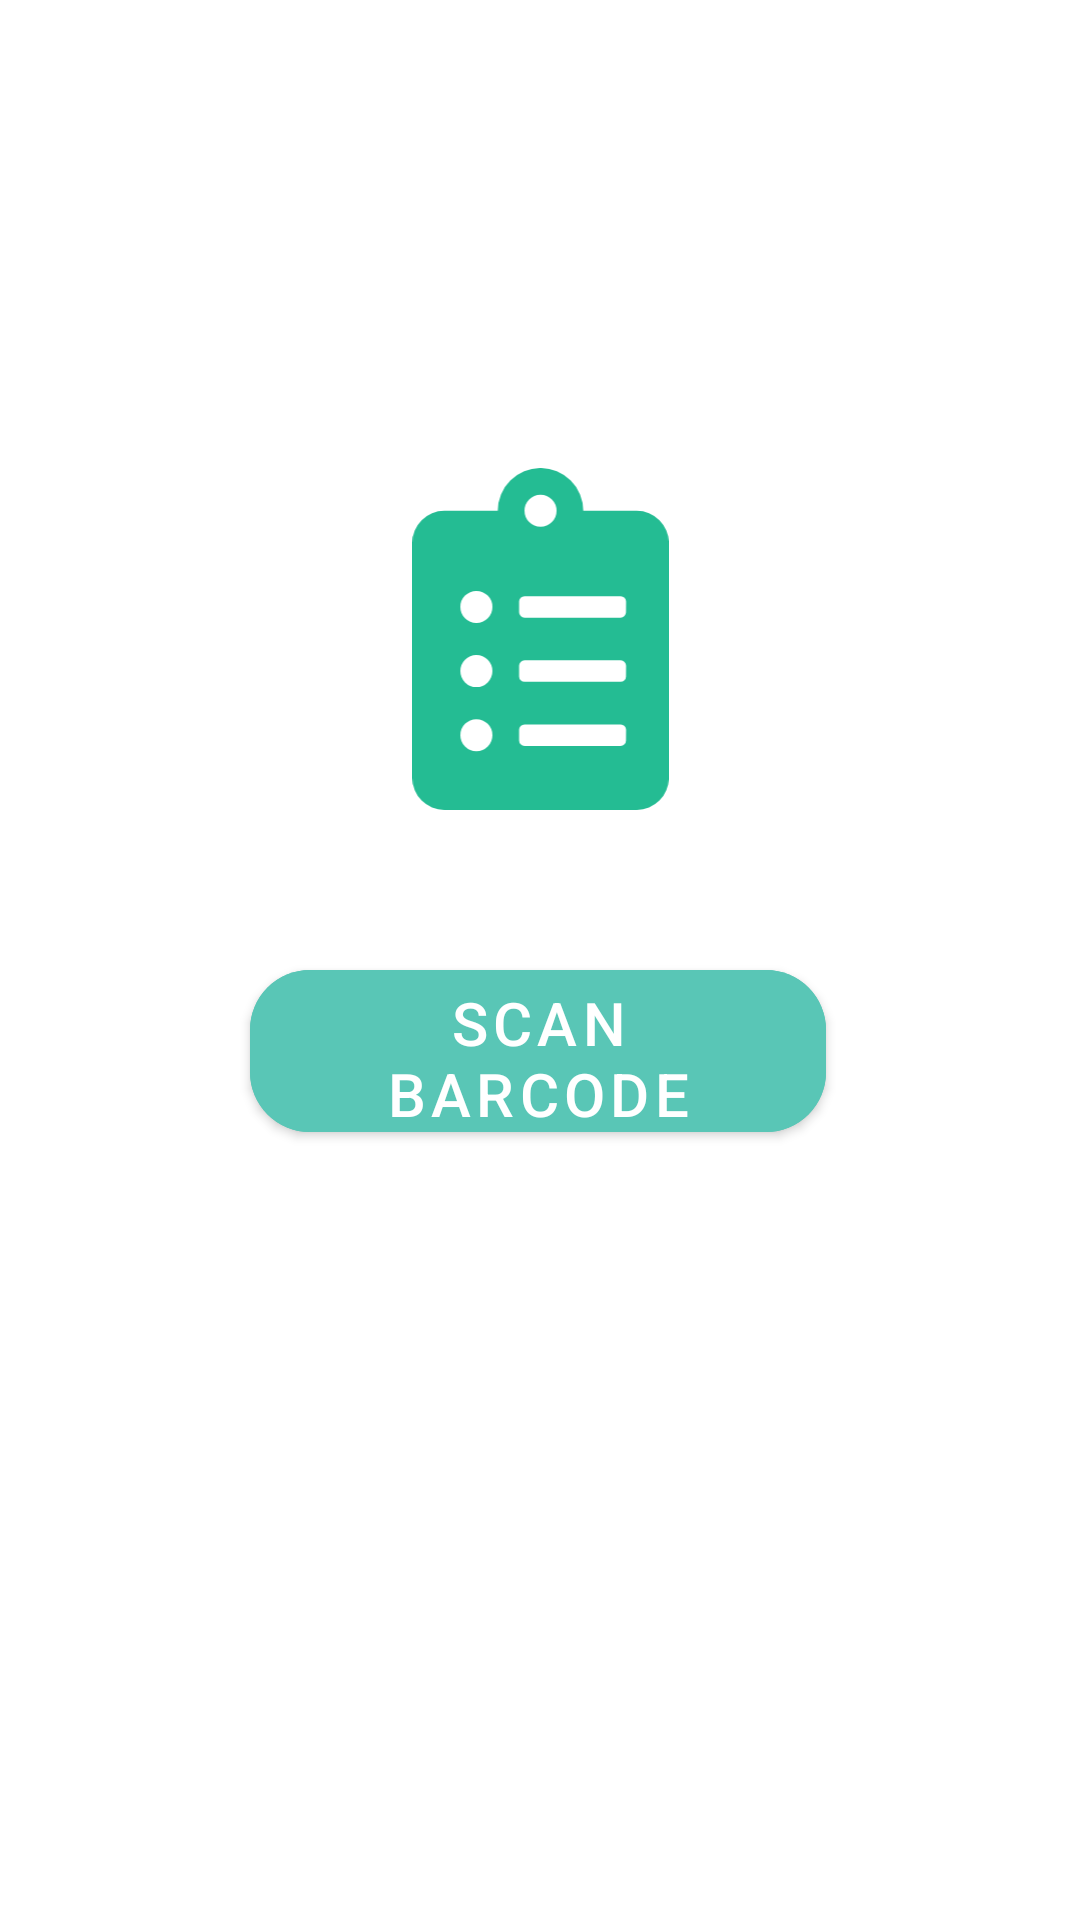

Layout XML and referenced resources for this Android screen:
<!-- AndroidManifest.xml: application theme AppTheme -->
<!-- res/layout/fragment_organise.xml -->
<?xml version="1.0" encoding="utf-8"?>
<layout
    xmlns:android="http://schemas.android.com/apk/res/android"
    xmlns:app="http://schemas.android.com/apk/res-auto">

    <androidx.constraintlayout.widget.ConstraintLayout

        android:id="@+id/fragment_organise"
        android:layout_width="match_parent"
        android:layout_height="match_parent"
        android:background="@color/white">

        <ImageView
            android:id="@+id/imageViewOrganise"
            android:layout_width="95dp"
            android:layout_height="114dp"

            android:layout_marginTop="156dp"
            app:layout_constraintEnd_toEndOf="parent"
            app:layout_constraintHorizontal_bias="0.5"
            app:layout_constraintStart_toStartOf="parent"
            app:layout_constraintTop_toTopOf="parent"
            app:srcCompat="@drawable/ic_clipboard" />

        <com.google.android.material.button.MaterialButton
            android:id="@+id/btn_scan_organise"
            android:layout_width="192dp"
            android:maxWidth="192dp"
            android:layout_height="66dp"
            android:backgroundTint="@color/lightGreenMint"
            android:text="@string/scan_barcode"
            android:textSize="20sp"
            app:cornerRadius="20dp"
            app:layout_constraintBottom_toBottomOf="parent"
            app:layout_constraintEnd_toEndOf="parent"
            app:layout_constraintHorizontal_bias="0.497"
            app:layout_constraintStart_toStartOf="parent"
            app:layout_constraintTop_toBottomOf="@+id/imageViewOrganise"
            app:layout_constraintVertical_bias="0.156"
            />

    </androidx.constraintlayout.widget.ConstraintLayout>
</layout>
<!-- resources referenced by this layout -->
<resources>
  <color name="lightGreenMint">#59C6B6</color>
  <color name="white">#FFFFFF</color>
  <!-- drawable ic_clipboard (drawable) -->
  <vector xmlns:android="http://schemas.android.com/apk/res/android"
      android:width="18.969dp"
      android:height="25.292dp"
      android:viewportWidth="18.969"
      android:viewportHeight="25.292">
    <path
        android:pathData="M16.6,3.161L12.646,3.161a3.161,3.161 0,0 0,-6.323 0L2.371,3.161A2.372,2.372 0,0 0,0 5.533L0,22.92a2.372,2.372 0,0 0,2.371 2.371L16.6,25.291a2.372,2.372 0,0 0,2.371 -2.371L18.971,5.533A2.372,2.372 0,0 0,16.6 3.161ZM4.742,20.945a1.186,1.186 0,1 1,1.186 -1.186A1.183,1.183 0,0 1,4.742 20.945ZM4.742,16.203a1.186,1.186 0,1 1,1.186 -1.186A1.183,1.183 0,0 1,4.742 16.2ZM4.742,11.461a1.186,1.186 0,1 1,1.186 -1.186A1.183,1.183 0,0 1,4.742 11.46ZM9.484,1.976A1.186,1.186 0,1 1,8.3 3.161,1.183 1.183,0 0,1 9.484,1.976ZM15.807,20.154a0.4,0.4 0,0 1,-0.4 0.4L8.3,20.554a0.4,0.4 0,0 1,-0.4 -0.4v-0.79a0.4,0.4 0,0 1,0.4 -0.4h7.113a0.4,0.4 0,0 1,0.4 0.4ZM15.807,15.412a0.4,0.4 0,0 1,-0.4 0.4L8.3,15.812a0.4,0.4 0,0 1,-0.4 -0.4v-0.79a0.4,0.4 0,0 1,0.4 -0.4h7.113a0.4,0.4 0,0 1,0.4 0.4ZM15.807,10.67a0.4,0.4 0,0 1,-0.4 0.4L8.3,11.07a0.4,0.4 0,0 1,-0.4 -0.4v-0.79a0.4,0.4 0,0 1,0.4 -0.4h7.113a0.4,0.4 0,0 1,0.4 0.4Z"
        android:fillColor="#24bc93"/>
  </vector>
  <string name="scan_barcode">SCAN BARCODE</string>
  <style name="AppTheme" parent="Theme.MaterialComponents.Light.NoActionBar">
          
          <item name="colorPrimary">@color/colorPrimary</item>
          <item name="colorPrimaryDark">@color/colorPrimaryDark</item>
          <item name="colorAccent">@color/colorAccent</item>
          <item name="windowActionBar">false</item>
          <item name="windowNoTitle">true</item>
          <item name="android:windowContentTransitions">true</item>
  
      </style>
  <color name="colorPrimary">#6200EE</color>
  <color name="colorPrimaryDark">#3700B3</color>
  <color name="colorAccent">#03DAC5</color>
</resources>
